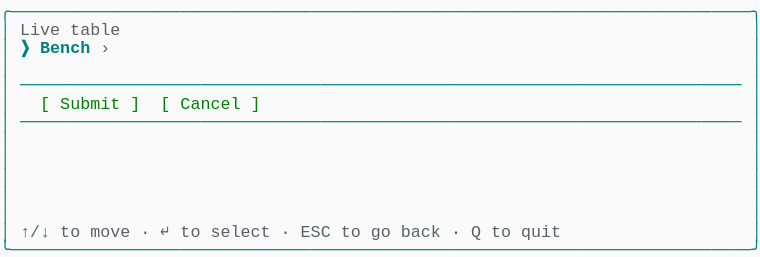
t = 0.00 s
t = 1.03 s: frame unchanged from t = 0.00 s, image omitted
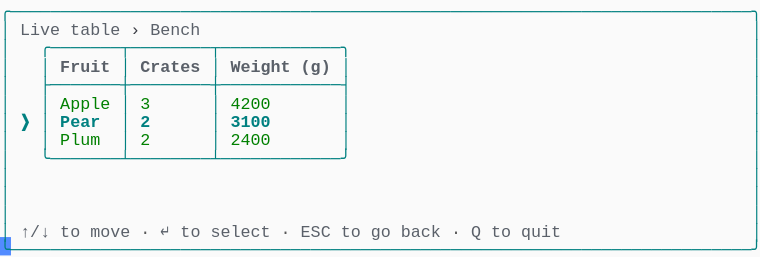
t = 2.19 s
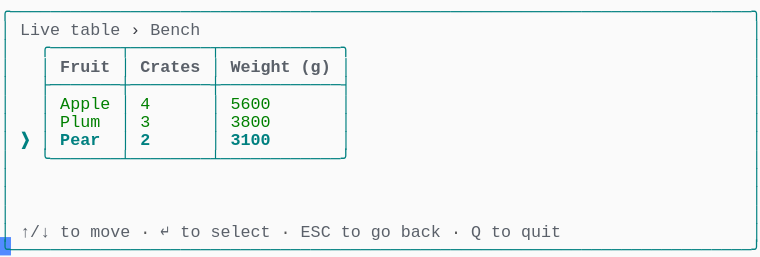
t = 3.20 s
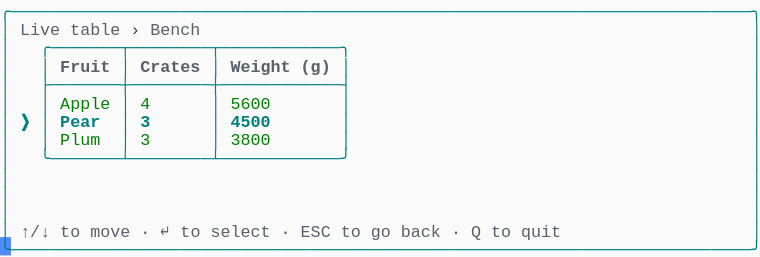
t = 4.50 s
t = 5.19 s: frame unchanged from t = 4.50 s, image omitted

The animated SVG that drew these frames (rendered in a browser with its animation timeline set to each time). Animation: 1 CSS @keyframes rule; one cycle of 6.56 s, repeats indefinitely.

<svg xmlns="http://www.w3.org/2000/svg" xmlns:xlink="http://www.w3.org/1999/xlink" width="760" height="257.18"><rect width="760" height="257.18" rx="0" ry="0" class="a"></rect><svg height="257.18" viewBox="0 0 76 25.718" width="760" xmlns="http://www.w3.org/2000/svg" xmlns:xlink="http://www.w3.org/1999/xlink"><style>.a{fill:rgb(250,250,250)}.b{font-family:Consolas,"Courier New",Courier,"Liberation Mono",monospace}.c{fill:rgb(0,128,128);white-space:pre}.d{fill:rgb(90,96,105);white-space:pre}.e{fill:rgb(88,88,88);white-space:pre}.f{fill:rgb(56,58,66);white-space:pre}.g{fill:rgb(90,96,105);font-weight:bold;white-space:pre}.h{fill:rgb(0,128,0);white-space:pre}.i{fill:rgb(0,128,128);font-weight:bold;white-space:pre}.j{fill:transparent}.k{fill:rgb(82,139,255)}.m{animation-duration:6.562s;animation-iteration-count:infinite;animation-name:l;animation-timing-function:steps(1,end)}@keyframes l{0%{transform:translateX(-0px)}0%{transform:translateX(-76px)}21%{transform:translateX(-152px)}33.3%{transform:translateX(-228px)}45.7%{transform:translateX(-304px)}58.1%{transform:translateX(-380px)}100%{transform:translateX(-456px)}}</style><g font-family="Consolas, &quot;Courier New&quot;, Courier, &quot;Liberation Mono&quot;, monospace" font-size="1.67" class="b"><defs><symbol id="1"><text x="0" y="1.67" class="c" textLength="76.152" lengthAdjust="spacingAndGlyphs">╭──────────────────────────────────────────────────────────────────────────╮</text></symbol><symbol id="2"><text x="0" y="1.67" class="c" textLength="1.002" lengthAdjust="spacingAndGlyphs">│</text><text x="75.14999999999999" y="1.67" class="c" textLength="1.002" lengthAdjust="spacingAndGlyphs">│</text></symbol><symbol id="3"><text x="0" y="1.67" class="c" textLength="1.002" lengthAdjust="spacingAndGlyphs">│</text><text x="2.004" y="1.67" class="c" textLength="72.144" lengthAdjust="spacingAndGlyphs">────────────────────────────────────────────────────────────────────────</text><text x="75.14999999999999" y="1.67" class="c" textLength="1.002" lengthAdjust="spacingAndGlyphs">│</text></symbol><symbol id="4"><text x="0" y="1.67" class="c" textLength="1.002" lengthAdjust="spacingAndGlyphs">│</text><text x="2.004" y="1.67" class="d" textLength="3.006" lengthAdjust="spacingAndGlyphs">↑/↓</text><text x="6.012" y="1.67" class="d" textLength="2.004" lengthAdjust="spacingAndGlyphs">to</text><text x="9.017999999999999" y="1.67" class="d" textLength="4.008" lengthAdjust="spacingAndGlyphs">move</text><text x="14.027999999999999" y="1.67" class="e" textLength="1.002" lengthAdjust="spacingAndGlyphs">·</text><text x="16.032" y="1.67" class="d" textLength="1.002" lengthAdjust="spacingAndGlyphs">↵</text><text x="18.035999999999998" y="1.67" class="d" textLength="2.004" lengthAdjust="spacingAndGlyphs">to</text><text x="21.041999999999998" y="1.67" class="d" textLength="6.012" lengthAdjust="spacingAndGlyphs">select</text><text x="28.055999999999997" y="1.67" class="e" textLength="1.002" lengthAdjust="spacingAndGlyphs">·</text><text x="30.059999999999995" y="1.67" class="d" textLength="3.006" lengthAdjust="spacingAndGlyphs">ESC</text><text x="34.068" y="1.67" class="d" textLength="2.004" lengthAdjust="spacingAndGlyphs">to</text><text x="37.074" y="1.67" class="d" textLength="2.004" lengthAdjust="spacingAndGlyphs">go</text><text x="40.08" y="1.67" class="d" textLength="4.008" lengthAdjust="spacingAndGlyphs">back</text><text x="45.089999999999996" y="1.67" class="e" textLength="1.002" lengthAdjust="spacingAndGlyphs">·</text><text x="47.093999999999994" y="1.67" class="d" textLength="1.002" lengthAdjust="spacingAndGlyphs">Q</text><text x="49.098" y="1.67" class="d" textLength="2.004" lengthAdjust="spacingAndGlyphs">to</text><text x="52.104" y="1.67" class="d" textLength="4.008" lengthAdjust="spacingAndGlyphs">quit</text><text x="75.14999999999999" y="1.67" class="c" textLength="1.002" lengthAdjust="spacingAndGlyphs">│</text></symbol><symbol id="5"><text x="0" y="1.67" class="c" textLength="76.152" lengthAdjust="spacingAndGlyphs">╰──────────────────────────────────────────────────────────────────────────╯</text></symbol><symbol id="6"><text x="0" y="1.67" class="c" textLength="1.002" lengthAdjust="spacingAndGlyphs">│</text><text x="2.004" y="1.67" class="d" textLength="4.008" lengthAdjust="spacingAndGlyphs">Live</text><text x="7.013999999999999" y="1.67" class="d" textLength="5.01" lengthAdjust="spacingAndGlyphs">table</text><text x="13.026" y="1.67" class="f" textLength="1.002" lengthAdjust="spacingAndGlyphs">›</text><text x="15.029999999999998" y="1.67" class="d" textLength="5.01" lengthAdjust="spacingAndGlyphs">Bench</text><text x="75.14999999999999" y="1.67" class="c" textLength="1.002" lengthAdjust="spacingAndGlyphs">│</text></symbol><symbol id="7"><text x="0" y="1.67" class="c" textLength="1.002" lengthAdjust="spacingAndGlyphs">│</text><text x="4.008" y="1.67" class="c" textLength="31.062" lengthAdjust="spacingAndGlyphs">╭───────┬────────┬────────────╮</text><text x="75.14999999999999" y="1.67" class="c" textLength="1.002" lengthAdjust="spacingAndGlyphs">│</text></symbol><symbol id="8"><text x="0" y="1.67" class="c" textLength="1.002" lengthAdjust="spacingAndGlyphs">│</text><text x="4.008" y="1.67" class="c" textLength="1.002" lengthAdjust="spacingAndGlyphs">│</text><text x="6.012" y="1.67" class="g" textLength="5.01" lengthAdjust="spacingAndGlyphs">Fruit</text><text x="12.024" y="1.67" class="c" textLength="1.002" lengthAdjust="spacingAndGlyphs">│</text><text x="14.027999999999999" y="1.67" class="g" textLength="6.012" lengthAdjust="spacingAndGlyphs">Crates</text><text x="21.041999999999998" y="1.67" class="c" textLength="1.002" lengthAdjust="spacingAndGlyphs">│</text><text x="23.045999999999996" y="1.67" class="g" textLength="6.012" lengthAdjust="spacingAndGlyphs">Weight</text><text x="30.059999999999995" y="1.67" class="g" textLength="3.006" lengthAdjust="spacingAndGlyphs">(g)</text><text x="34.068" y="1.67" class="c" textLength="1.002" lengthAdjust="spacingAndGlyphs">│</text><text x="75.14999999999999" y="1.67" class="c" textLength="1.002" lengthAdjust="spacingAndGlyphs">│</text></symbol><symbol id="9"><text x="0" y="1.67" class="c" textLength="1.002" lengthAdjust="spacingAndGlyphs">│</text><text x="4.008" y="1.67" class="c" textLength="31.062" lengthAdjust="spacingAndGlyphs">├───────┼────────┼────────────┤</text><text x="75.14999999999999" y="1.67" class="c" textLength="1.002" lengthAdjust="spacingAndGlyphs">│</text></symbol><symbol id="10"><text x="0" y="1.67" class="c" textLength="1.002" lengthAdjust="spacingAndGlyphs">│</text><text x="4.008" y="1.67" class="c" textLength="1.002" lengthAdjust="spacingAndGlyphs">│</text><text x="6.012" y="1.67" class="h" textLength="5.01" lengthAdjust="spacingAndGlyphs">Apple</text><text x="12.024" y="1.67" class="c" textLength="1.002" lengthAdjust="spacingAndGlyphs">│</text><text x="14.027999999999999" y="1.67" class="h" textLength="1.002" lengthAdjust="spacingAndGlyphs">3</text><text x="21.041999999999998" y="1.67" class="c" textLength="1.002" lengthAdjust="spacingAndGlyphs">│</text><text x="23.045999999999996" y="1.67" class="h" textLength="4.008" lengthAdjust="spacingAndGlyphs">4200</text><text x="34.068" y="1.67" class="c" textLength="1.002" lengthAdjust="spacingAndGlyphs">│</text><text x="75.14999999999999" y="1.67" class="c" textLength="1.002" lengthAdjust="spacingAndGlyphs">│</text></symbol><symbol id="11"><text x="0" y="1.67" class="c" textLength="1.002" lengthAdjust="spacingAndGlyphs">│</text><text x="2.004" y="1.67" class="i" textLength="1.002" lengthAdjust="spacingAndGlyphs">❯</text><text x="4.008" y="1.67" class="c" textLength="1.002" lengthAdjust="spacingAndGlyphs">│</text><text x="6.012" y="1.67" class="i" textLength="4.008" lengthAdjust="spacingAndGlyphs">Pear</text><text x="12.024" y="1.67" class="c" textLength="1.002" lengthAdjust="spacingAndGlyphs">│</text><text x="14.027999999999999" y="1.67" class="i" textLength="1.002" lengthAdjust="spacingAndGlyphs">2</text><text x="21.041999999999998" y="1.67" class="c" textLength="1.002" lengthAdjust="spacingAndGlyphs">│</text><text x="23.045999999999996" y="1.67" class="i" textLength="4.008" lengthAdjust="spacingAndGlyphs">3100</text><text x="34.068" y="1.67" class="c" textLength="1.002" lengthAdjust="spacingAndGlyphs">│</text><text x="75.14999999999999" y="1.67" class="c" textLength="1.002" lengthAdjust="spacingAndGlyphs">│</text></symbol><symbol id="12"><text x="0" y="1.67" class="c" textLength="1.002" lengthAdjust="spacingAndGlyphs">│</text><text x="4.008" y="1.67" class="c" textLength="31.062" lengthAdjust="spacingAndGlyphs">╰───────┴────────┴────────────╯</text><text x="75.14999999999999" y="1.67" class="c" textLength="1.002" lengthAdjust="spacingAndGlyphs">│</text></symbol><symbol id="13"><text x="0" y="1.67" class="c" textLength="1.002" lengthAdjust="spacingAndGlyphs">│</text><text x="4.008" y="1.67" class="c" textLength="1.002" lengthAdjust="spacingAndGlyphs">│</text><text x="6.012" y="1.67" class="h" textLength="4.008" lengthAdjust="spacingAndGlyphs">Plum</text><text x="12.024" y="1.67" class="c" textLength="1.002" lengthAdjust="spacingAndGlyphs">│</text><text x="14.027999999999999" y="1.67" class="h" textLength="1.002" lengthAdjust="spacingAndGlyphs">3</text><text x="21.041999999999998" y="1.67" class="c" textLength="1.002" lengthAdjust="spacingAndGlyphs">│</text><text x="23.045999999999996" y="1.67" class="h" textLength="4.008" lengthAdjust="spacingAndGlyphs">3800</text><text x="34.068" y="1.67" class="c" textLength="1.002" lengthAdjust="spacingAndGlyphs">│</text><text x="75.14999999999999" y="1.67" class="c" textLength="1.002" lengthAdjust="spacingAndGlyphs">│</text></symbol><symbol id="14"><text x="0" y="1.67" class="c" textLength="1.002" lengthAdjust="spacingAndGlyphs">│</text><text x="4.008" y="1.67" class="c" textLength="1.002" lengthAdjust="spacingAndGlyphs">│</text><text x="6.012" y="1.67" class="h" textLength="5.01" lengthAdjust="spacingAndGlyphs">Apple</text><text x="12.024" y="1.67" class="c" textLength="1.002" lengthAdjust="spacingAndGlyphs">│</text><text x="14.027999999999999" y="1.67" class="h" textLength="1.002" lengthAdjust="spacingAndGlyphs">4</text><text x="21.041999999999998" y="1.67" class="c" textLength="1.002" lengthAdjust="spacingAndGlyphs">│</text><text x="23.045999999999996" y="1.67" class="h" textLength="4.008" lengthAdjust="spacingAndGlyphs">5600</text><text x="34.068" y="1.67" class="c" textLength="1.002" lengthAdjust="spacingAndGlyphs">│</text><text x="75.14999999999999" y="1.67" class="c" textLength="1.002" lengthAdjust="spacingAndGlyphs">│</text></symbol><symbol id="15"><text x="0" y="1.67" class="c" textLength="1.002" lengthAdjust="spacingAndGlyphs">│</text><text x="2.004" y="1.67" class="i" textLength="1.002" lengthAdjust="spacingAndGlyphs">❯</text><text x="4.008" y="1.67" class="c" textLength="1.002" lengthAdjust="spacingAndGlyphs">│</text><text x="6.012" y="1.67" class="i" textLength="4.008" lengthAdjust="spacingAndGlyphs">Pear</text><text x="12.024" y="1.67" class="c" textLength="1.002" lengthAdjust="spacingAndGlyphs">│</text><text x="14.027999999999999" y="1.67" class="i" textLength="1.002" lengthAdjust="spacingAndGlyphs">3</text><text x="21.041999999999998" y="1.67" class="c" textLength="1.002" lengthAdjust="spacingAndGlyphs">│</text><text x="23.045999999999996" y="1.67" class="i" textLength="4.008" lengthAdjust="spacingAndGlyphs">4500</text><text x="34.068" y="1.67" class="c" textLength="1.002" lengthAdjust="spacingAndGlyphs">│</text><text x="75.14999999999999" y="1.67" class="c" textLength="1.002" lengthAdjust="spacingAndGlyphs">│</text></symbol><symbol id="a"><rect height="14" width="76" x="0" y="0" class="j"></rect></symbol><symbol id="b"><rect height="1.837" width="1.1022" class="k"></rect></symbol></defs><rect height="25.718" width="76" class="a"></rect><g class="m"><svg x="0" y="0" width="532"><svg x="0"><use xlink:href="#a"></use><use xlink:href="#b" x="-0.0040000000000000036" y="0"></use></svg><svg x="76"><use xlink:href="#a"></use><use xlink:href="#b" x="75.996" y="23.706000000000003"></use><use xlink:href="#1" y="0"></use><text x="0" y="3.5069999999999997" class="c" textLength="1.002" lengthAdjust="spacingAndGlyphs">│</text><text x="2.004" y="3.5069999999999997" class="d" textLength="4.008" lengthAdjust="spacingAndGlyphs">Live</text><text x="7.013999999999999" y="3.5069999999999997" class="d" textLength="5.01" lengthAdjust="spacingAndGlyphs">table</text><text x="75.14999999999999" y="3.5069999999999997" class="c" textLength="1.002" lengthAdjust="spacingAndGlyphs">│</text><text x="0" y="5.343999999999999" class="c" textLength="1.002" lengthAdjust="spacingAndGlyphs">│</text><text x="2.004" y="5.343999999999999" class="i" textLength="1.002" lengthAdjust="spacingAndGlyphs">❯</text><text x="4.008" y="5.343999999999999" class="i" textLength="5.01" lengthAdjust="spacingAndGlyphs">Bench</text><text x="10.02" y="5.343999999999999" class="d" textLength="1.002" lengthAdjust="spacingAndGlyphs">›</text><text x="75.14999999999999" y="5.343999999999999" class="c" textLength="1.002" lengthAdjust="spacingAndGlyphs">│</text><use xlink:href="#2" y="5.511"></use><use xlink:href="#3" y="7.348"></use><text x="0" y="10.855" class="c" textLength="1.002" lengthAdjust="spacingAndGlyphs">│</text><text x="4.008" y="10.855" class="h" textLength="1.002" lengthAdjust="spacingAndGlyphs">[</text><text x="6.012" y="10.855" class="h" textLength="6.012" lengthAdjust="spacingAndGlyphs">Submit</text><text x="13.026" y="10.855" class="h" textLength="1.002" lengthAdjust="spacingAndGlyphs">]</text><text x="16.032" y="10.855" class="h" textLength="1.002" lengthAdjust="spacingAndGlyphs">[</text><text x="18.035999999999998" y="10.855" class="h" textLength="6.012" lengthAdjust="spacingAndGlyphs">Cancel</text><text x="25.05" y="10.855" class="h" textLength="1.002" lengthAdjust="spacingAndGlyphs">]</text><text x="75.14999999999999" y="10.855" class="c" textLength="1.002" lengthAdjust="spacingAndGlyphs">│</text><use xlink:href="#3" y="11.022"></use><use xlink:href="#2" y="12.859"></use><use xlink:href="#2" y="14.696"></use><use xlink:href="#2" y="16.533"></use><use xlink:href="#2" y="18.37"></use><use xlink:href="#2" y="20.206999999999997"></use><use xlink:href="#4" y="22.044"></use><use xlink:href="#5" y="23.881000000000004"></use></svg><svg x="152"><use xlink:href="#a"></use><use xlink:href="#b" x="75.996" y="23.706000000000003"></use><use xlink:href="#1" y="0"></use><use xlink:href="#6" y="1.837"></use><use xlink:href="#7" y="3.674"></use><use xlink:href="#8" y="5.511"></use><use xlink:href="#9" y="7.348"></use><use xlink:href="#10" y="9.185"></use><use xlink:href="#11" y="11.022"></use><text x="0" y="14.529" class="c" textLength="1.002" lengthAdjust="spacingAndGlyphs">│</text><text x="4.008" y="14.529" class="c" textLength="1.002" lengthAdjust="spacingAndGlyphs">│</text><text x="6.012" y="14.529" class="h" textLength="4.008" lengthAdjust="spacingAndGlyphs">Plum</text><text x="12.024" y="14.529" class="c" textLength="1.002" lengthAdjust="spacingAndGlyphs">│</text><text x="14.027999999999999" y="14.529" class="h" textLength="1.002" lengthAdjust="spacingAndGlyphs">2</text><text x="21.041999999999998" y="14.529" class="c" textLength="1.002" lengthAdjust="spacingAndGlyphs">│</text><text x="23.045999999999996" y="14.529" class="h" textLength="4.008" lengthAdjust="spacingAndGlyphs">2400</text><text x="34.068" y="14.529" class="c" textLength="1.002" lengthAdjust="spacingAndGlyphs">│</text><text x="75.14999999999999" y="14.529" class="c" textLength="1.002" lengthAdjust="spacingAndGlyphs">│</text><use xlink:href="#12" y="14.696"></use><use xlink:href="#2" y="16.533"></use><use xlink:href="#2" y="18.37"></use><use xlink:href="#2" y="20.206999999999997"></use><use xlink:href="#4" y="22.044"></use><use xlink:href="#5" y="23.881000000000004"></use></svg><svg x="228"><use xlink:href="#a"></use><use xlink:href="#b" x="75.996" y="23.706000000000003"></use><use xlink:href="#1" y="0"></use><use xlink:href="#6" y="1.837"></use><use xlink:href="#7" y="3.674"></use><use xlink:href="#8" y="5.511"></use><use xlink:href="#9" y="7.348"></use><use xlink:href="#10" y="9.185"></use><use xlink:href="#13" y="11.022"></use><use xlink:href="#11" y="12.859"></use><use xlink:href="#12" y="14.696"></use><use xlink:href="#2" y="16.533"></use><use xlink:href="#2" y="18.37"></use><use xlink:href="#2" y="20.206999999999997"></use><use xlink:href="#4" y="22.044"></use><use xlink:href="#5" y="23.881000000000004"></use></svg><svg x="304"><use xlink:href="#a"></use><use xlink:href="#b" x="75.996" y="23.706000000000003"></use><use xlink:href="#1" y="0"></use><use xlink:href="#6" y="1.837"></use><use xlink:href="#7" y="3.674"></use><use xlink:href="#8" y="5.511"></use><use xlink:href="#9" y="7.348"></use><use xlink:href="#14" y="9.185"></use><use xlink:href="#13" y="11.022"></use><use xlink:href="#11" y="12.859"></use><use xlink:href="#12" y="14.696"></use><use xlink:href="#2" y="16.533"></use><use xlink:href="#2" y="18.37"></use><use xlink:href="#2" y="20.206999999999997"></use><use xlink:href="#4" y="22.044"></use><use xlink:href="#5" y="23.881000000000004"></use></svg><svg x="380"><use xlink:href="#a"></use><use xlink:href="#b" x="75.996" y="23.706000000000003"></use><use xlink:href="#1" y="0"></use><use xlink:href="#6" y="1.837"></use><use xlink:href="#7" y="3.674"></use><use xlink:href="#8" y="5.511"></use><use xlink:href="#9" y="7.348"></use><use xlink:href="#14" y="9.185"></use><use xlink:href="#15" y="11.022"></use><use xlink:href="#13" y="12.859"></use><use xlink:href="#12" y="14.696"></use><use xlink:href="#2" y="16.533"></use><use xlink:href="#2" y="18.37"></use><use xlink:href="#2" y="20.206999999999997"></use><use xlink:href="#4" y="22.044"></use><use xlink:href="#5" y="23.881000000000004"></use></svg><svg x="456"><use xlink:href="#a"></use><use xlink:href="#b" x="0.996" y="23.706000000000003"></use><use xlink:href="#6" y="0"></use><use xlink:href="#7" y="1.837"></use><use xlink:href="#8" y="3.674"></use><use xlink:href="#9" y="5.511"></use><use xlink:href="#14" y="7.348"></use><use xlink:href="#15" y="9.185"></use><use xlink:href="#13" y="11.022"></use><use xlink:href="#12" y="12.859"></use><use xlink:href="#2" y="14.696"></use><use xlink:href="#2" y="16.533"></use><use xlink:href="#2" y="18.37"></use><use xlink:href="#4" y="20.206999999999997"></use><use xlink:href="#5" y="22.044"></use></svg></svg></g></g></svg></svg>
